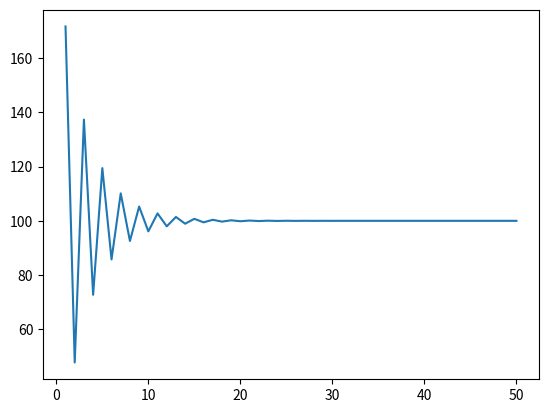

The script that saved this image:
#!/usr/bin/env python
# -*- coding: utf-8 -*-

# Usage of `yield` and generators in Python to create a 2-way communication loop

import matplotlib.pyplot as plt
import numpy as np
import math

# PID controller for a AC heating system


SP = 100 # setpoint (target)
PV = 0 # process value (what is being controlled)
time = 50

Kp = 0.7
Ki = 0.8
Kd = 0


summation = 0

xpoints = list(np.arange(1, time+1)) # time
ypoints = np.array([])
test = []

def proportional(SP, Kp, PV):
    return (Kp * (SP - PV))

def integral(SP, Ki, PV, summation):
    et = (SP - PV) # error
    dt = (1/time) # cycle time???
    summation += et * dt
    return Ki * summation

def derivative(SP, Kd, PV):
    return 0


def output(P, I, D):
    return P+I+D+SP

for i in range(time):
    PV = output(proportional(SP, Kp, PV), integral(SP, Ki, PV, summation), derivative(SP, Kd, PV)) 
    summation = integral(SP, Ki, PV, summation)
    
    ypoints = np.append(ypoints, PV)
    test.append(PV)
    print(summation)


print("-------------------------")
print(test)
plt.plot(xpoints, ypoints)
plt.show()
